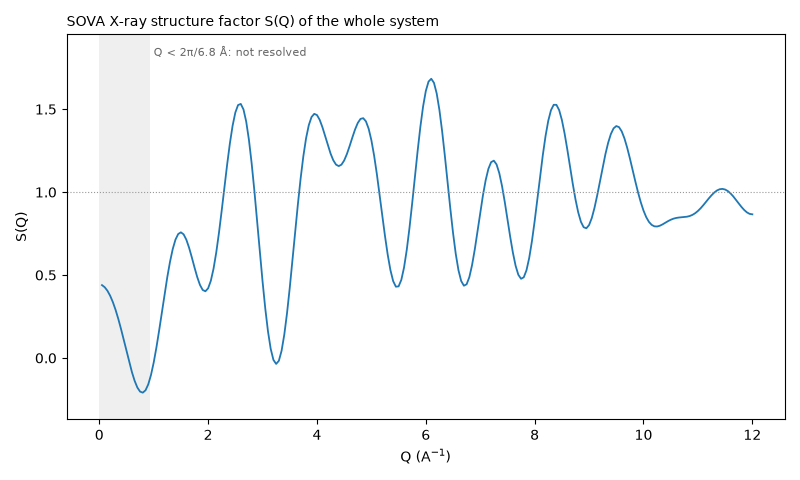

The data file committed next to this chart (first rows):
Q_1/A, S_xray
0.0500, 0.4393
0.1000, 0.4266
0.1500, 0.4053
0.2000, 0.3753
0.2500, 0.3367
0.3000, 0.2897
0.3500, 0.2352
0.4000, 0.1743
0.4500, 0.1091
0.5000, 0.04191
0.5500, -0.02401
0.6000, -0.08518
0.6500, -0.1378
0.7000, -0.1782
0.7500, -0.2029
0.8000, -0.209
0.8500, -0.1947
0.9000, -0.1592
0.9500, -0.103
1, -0.0278
1.05, 0.06316
1.1, 0.1656
1.15, 0.2744
1.2, 0.3837
1.25, 0.4876
1.3, 0.5803
1.35, 0.6569
1.4, 0.7134
1.45, 0.7472
1.5, 0.7576
1.55, 0.7453
1.6, 0.7131
1.65, 0.6652
1.7, 0.6073
1.75, 0.5459
1.8, 0.488
1.85, 0.4406
1.9, 0.4102
1.95, 0.4021
2, 0.4199
2.05, 0.4656
2.1, 0.5388
2.15, 0.6372
2.2, 0.7562
2.25, 0.8896
2.3, 1.029
2.35, 1.167
2.4, 1.294
2.45, 1.401
2.5, 1.48
2.55, 1.525
2.6, 1.532
2.65, 1.498
2.7, 1.425
2.75, 1.315
2.8, 1.174
2.85, 1.008
2.9, 0.8278
2.95, 0.6424
3, 0.4628
... 180 more rows
